Dataset: dataset (GitHub, arifnurrhmnn/Dataset-Motif-Batik). Classes: kawung, megamendung, parang, sidomukti, truntum.

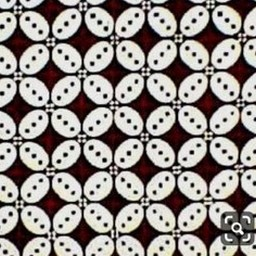
Label: kawung

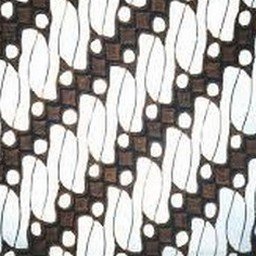
Label: parang

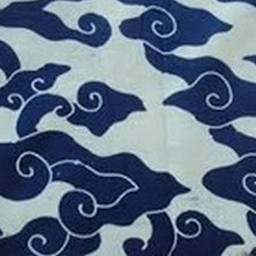
Label: megamendung

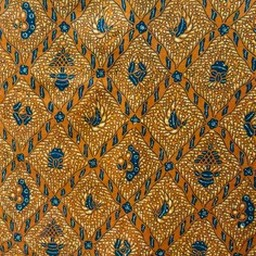
Label: sidomukti

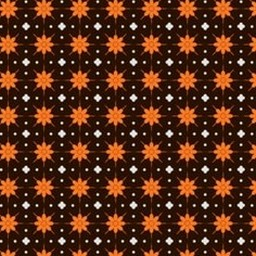
Label: truntum

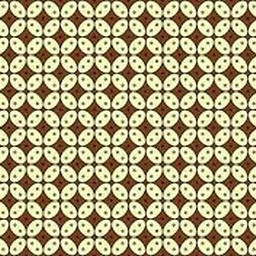
Label: kawung
